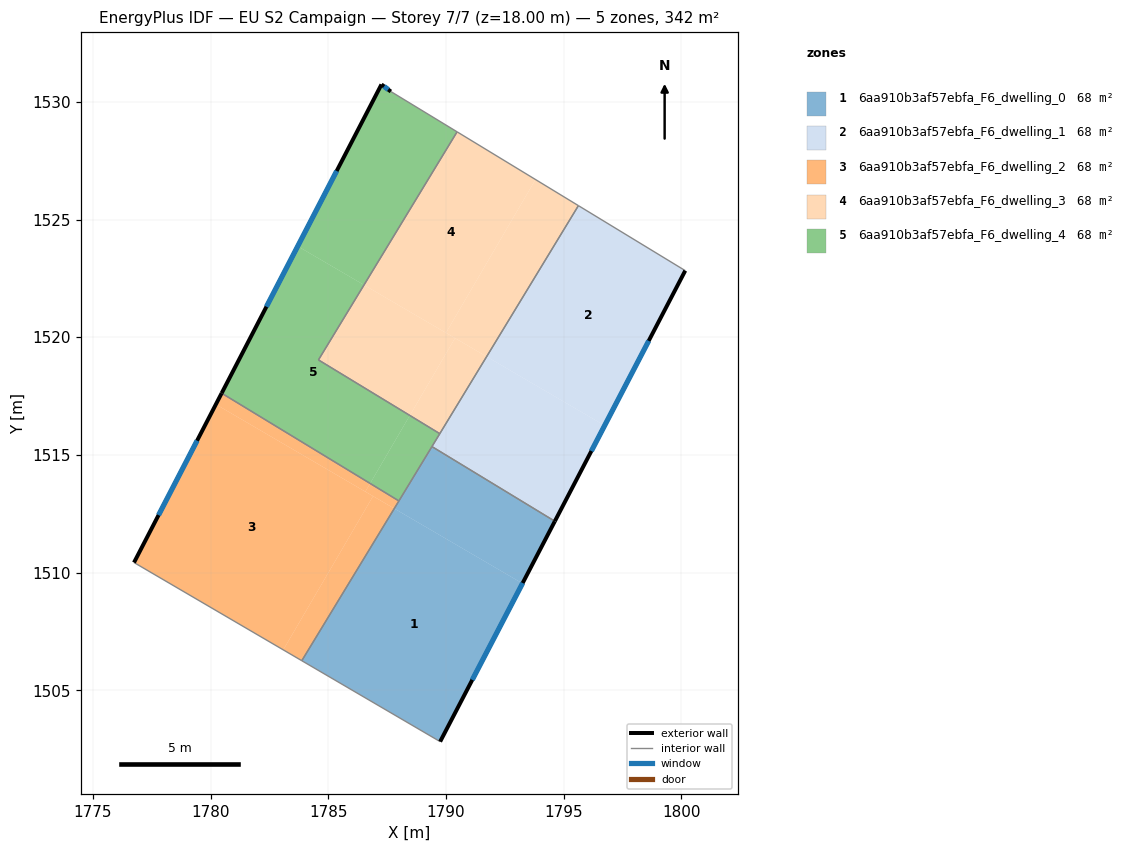
=== STOREY PLAN SPEC (per zone: floor XY polygon, exterior-wall plan segments, windows/doors) ===
zone 1: 6aa910b3af57ebfa_F6_dwelling_0  (68.4 m²)
  floor: (1793.25, 1509.54) (1789.76, 1502.82) (1783.88, 1506.26) (1787.81, 1512.72)
  floor: (1794.63, 1512.18) (1793.25, 1509.54) (1787.81, 1512.72) (1789.41, 1515.35)
  exterior wall: (1789.76, 1502.82) – (1794.63, 1512.18)  [10.6 m]
    window: (1791.12, 1505.44) – (1793.26, 1509.56)  [6.1 m²]
  interior walls: 4
zone 2: 6aa910b3af57ebfa_F6_dwelling_1  (68.4 m²)
  floor: (1800.17, 1522.83) (1796.74, 1516.25) (1791.73, 1519.18) (1795.63, 1525.59)
  floor: (1796.74, 1516.25) (1794.63, 1512.18) (1789.41, 1515.35) (1791.73, 1519.18)
  exterior wall: (1794.63, 1512.18) – (1800.17, 1522.83)  [12.0 m]
    window: (1796.18, 1515.16) – (1798.62, 1519.85)  [7.0 m²]
  interior walls: 4
zone 3: 6aa910b3af57ebfa_F6_dwelling_2  (68.4 m²)
  floor: (1787.81, 1512.72) (1783.88, 1506.26) (1783.09, 1506.72) (1786.91, 1513.25)
  floor: (1786.78, 1513.79) (1786.58, 1513.44) (1780.23, 1517.15) (1780.47, 1517.62)
  floor: (1788.00, 1513.04) (1787.81, 1512.72) (1786.58, 1513.44) (1786.78, 1513.79)
  floor: (1786.91, 1513.25) (1783.09, 1506.72) (1783.88, 1506.26) (1776.75, 1510.43) (1780.47, 1517.62) (1780.23, 1517.15)
  exterior wall: (1780.47, 1517.62) – (1776.75, 1510.43)  [8.1 m]
    window: (1779.43, 1515.61) – (1777.79, 1512.44)  [4.7 m²]
  interior walls: 3
zone 4: 6aa910b3af57ebfa_F6_dwelling_3  (68.4 m²)
  floor: (1793.81, 1526.70) (1790.00, 1520.19) (1786.52, 1522.22) (1790.47, 1528.73)
  floor: (1795.63, 1525.59) (1791.73, 1519.18) (1790.00, 1520.19) (1793.81, 1526.70)
  floor: (1790.39, 1519.96) (1788.47, 1516.68) (1784.58, 1519.04) (1786.52, 1522.22)
  floor: (1791.73, 1519.18) (1789.74, 1515.90) (1788.47, 1516.68) (1790.39, 1519.96)
  interior walls: 4
zone 5: 6aa910b3af57ebfa_F6_dwelling_4  (68.4 m²)
  floor: (1789.74, 1515.90) (1788.00, 1513.04) (1786.78, 1513.79) (1788.47, 1516.68)
  floor: (1786.52, 1522.22) (1784.58, 1519.04) (1788.47, 1516.68) (1786.78, 1513.79) (1780.47, 1517.62) (1783.70, 1523.87)
  floor: (1790.47, 1528.73) (1786.52, 1522.22) (1783.70, 1523.87) (1787.26, 1530.74) (1787.66, 1530.44)
  exterior wall: (1787.26, 1530.74) – (1780.47, 1517.62)  [14.8 m]
    window: (1785.36, 1527.06) – (1782.37, 1521.30)  [8.6 m²]
  exterior wall: (1787.66, 1530.44) – (1787.26, 1530.74)  [0.5 m]
    window: (1787.55, 1530.52) – (1787.37, 1530.65)  [0.3 m²]
  interior walls: 6

=== DERIVED (storey summary) ===
Building: EU S2 Campaign
Storey: 7 of 7  (floor level z = 18.00 m)
Storey gross floor area: 342.1 m²
Zones on this storey: 5
  - 6aa910b3af57ebfa_F6_dwelling_0: floor 68.4 m²; exterior wall 10.6 m (31.7 m²); 1 window(s) 6.1 m²; WWR 19.3%
  - 6aa910b3af57ebfa_F6_dwelling_1: floor 68.4 m²; exterior wall 12.0 m (36.0 m²); 1 window(s) 7.0 m²; WWR 19.3%
  - 6aa910b3af57ebfa_F6_dwelling_2: floor 68.4 m²; exterior wall 8.1 m (24.3 m²); 1 window(s) 4.7 m²; WWR 19.3%
  - 6aa910b3af57ebfa_F6_dwelling_3: floor 68.4 m²
  - 6aa910b3af57ebfa_F6_dwelling_4: floor 68.4 m²; exterior wall 15.3 m (45.8 m²); 2 window(s) 8.9 m²; WWR 19.3%
Zone adjacency (shared interzone walls):
  - 6aa910b3af57ebfa_F6_dwelling_0 ↔ 6aa910b3af57ebfa_F6_dwelling_1
  - 6aa910b3af57ebfa_F6_dwelling_0 ↔ 6aa910b3af57ebfa_F6_dwelling_2
  - 6aa910b3af57ebfa_F6_dwelling_0 ↔ 6aa910b3af57ebfa_F6_dwelling_4
  - 6aa910b3af57ebfa_F6_dwelling_1 ↔ 6aa910b3af57ebfa_F6_dwelling_3
  - 6aa910b3af57ebfa_F6_dwelling_1 ↔ 6aa910b3af57ebfa_F6_dwelling_4
  - 6aa910b3af57ebfa_F6_dwelling_2 ↔ 6aa910b3af57ebfa_F6_dwelling_4
  - 6aa910b3af57ebfa_F6_dwelling_3 ↔ 6aa910b3af57ebfa_F6_dwelling_4